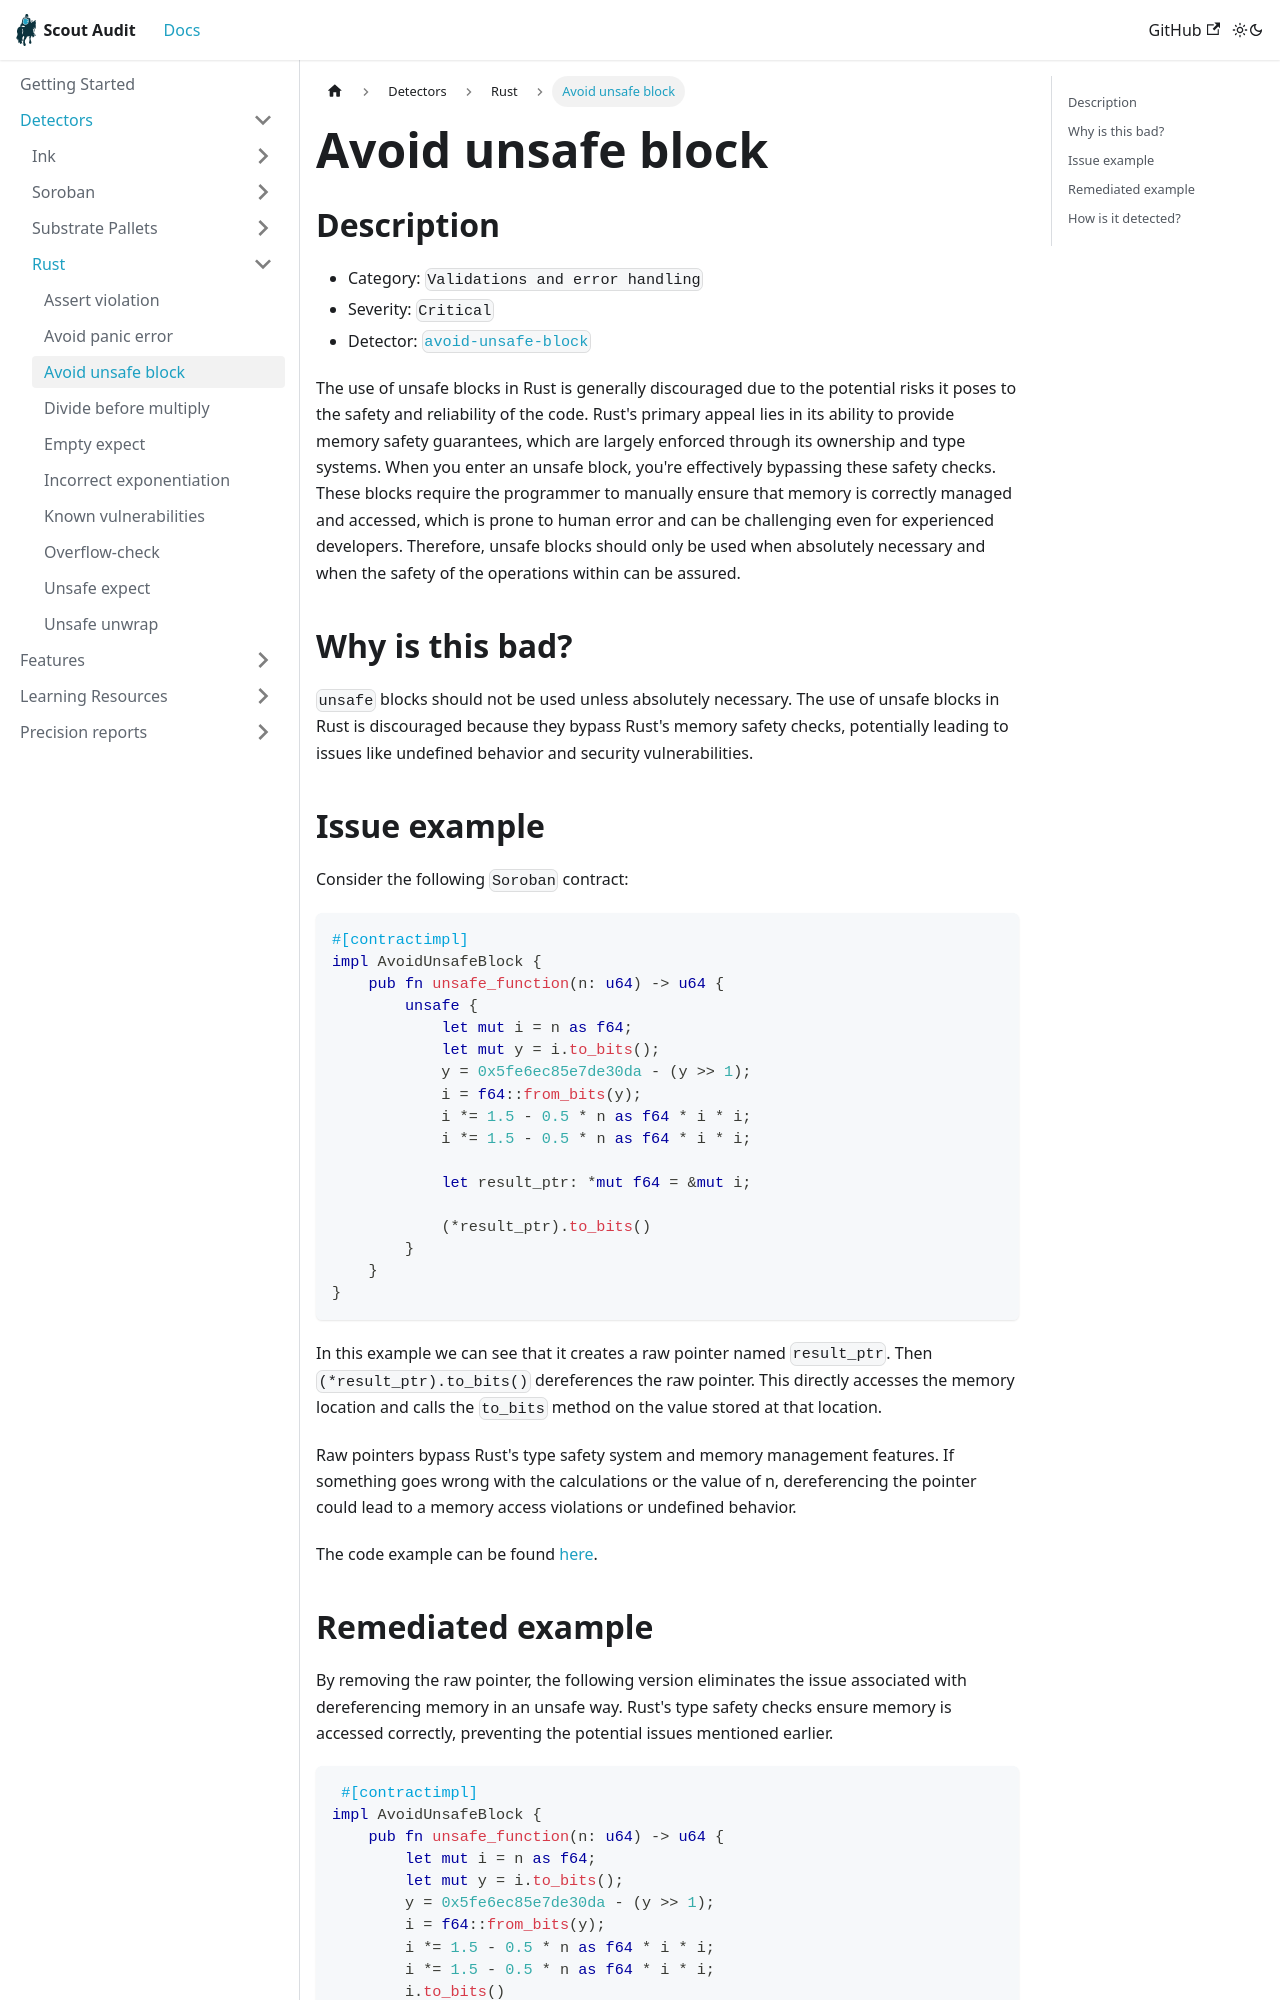

repository: CoinFabrik/scout-audit · page: docs/detectors/rust/avoid-unsafe-block/index.html · generator: docusaurus

# Avoid unsafe block

## Description

- Category: `Validations and error handling`
- Severity: `Critical`
- Detector: [`avoid-unsafe-block`](https://github.com/CoinFabrik/scout-audit/blob/main/detectors/rust/avoid-unsafe-block/src/lib.rs)

The use of unsafe blocks in Rust is generally discouraged due to the potential risks it poses to the safety and reliability of the code. Rust's primary appeal lies in its ability to provide memory safety guarantees, which are largely enforced through its ownership and type systems. When you enter an unsafe block, you're effectively bypassing these safety checks. These blocks require the programmer to manually ensure that memory is correctly managed and accessed, which is prone to human error and can be challenging even for experienced developers. Therefore, unsafe blocks should only be used when absolutely necessary and when the safety of the operations within can be assured.

## Why is this bad?

`unsafe` blocks should not be used unless absolutely necessary. The use of unsafe blocks in Rust is discouraged because they bypass Rust's memory safety checks, potentially leading to issues like undefined behavior and security vulnerabilities.
